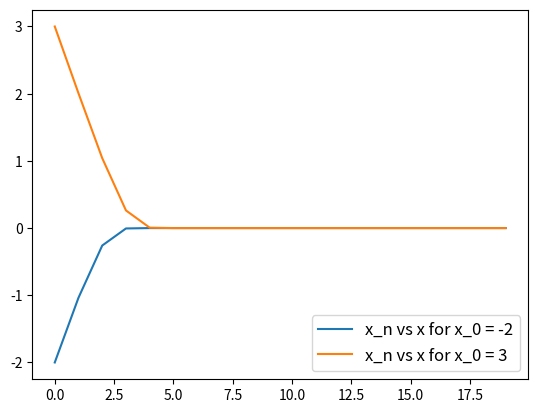

Here is the Python script that generated this plot:
# -*- coding: utf-8 -*-
"""
Created on Tue Nov 12 12:05:30 2019

[redacted]
"""
from matplotlib import pyplot as plt
import numpy as np

def SGD(x, iteration):
    result = [x]
    for i in range(iteration - 1):
        x = x - np.tanh(x)
        result.append(x)
    return result
    
if __name__ == "__main__":
    x = -2
    iteration = 20
    result = SGD(x, iteration)
    l = np.arange(0, iteration, 1)
    plt.plot(l, result, label='x_n vs x for x_0 = -2')
    
    x = 3
    iteration = 20
    result = SGD(x, iteration)
    plt.plot(l, result, label='x_n vs x for x_0 = 3')
    
    plt.legend(loc = 'lower right', fontsize='large')